Labelled photos from "data", an image-classification folder in Anand2027Gupta/EcoScrap. The possible labels are: air conditioner, battery, keyboard, laptop, microchip IC, microwave, mobile phone, computer mouse, PCB, passive component, printer, refrigerator, resistor, television, washing machine, heat sink, light bulbs, transistor.

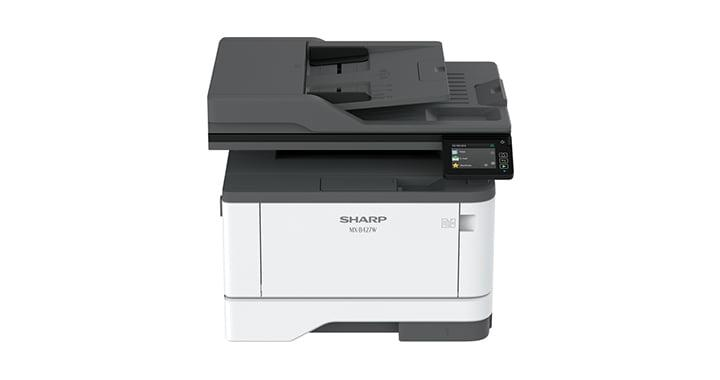
Label: printer

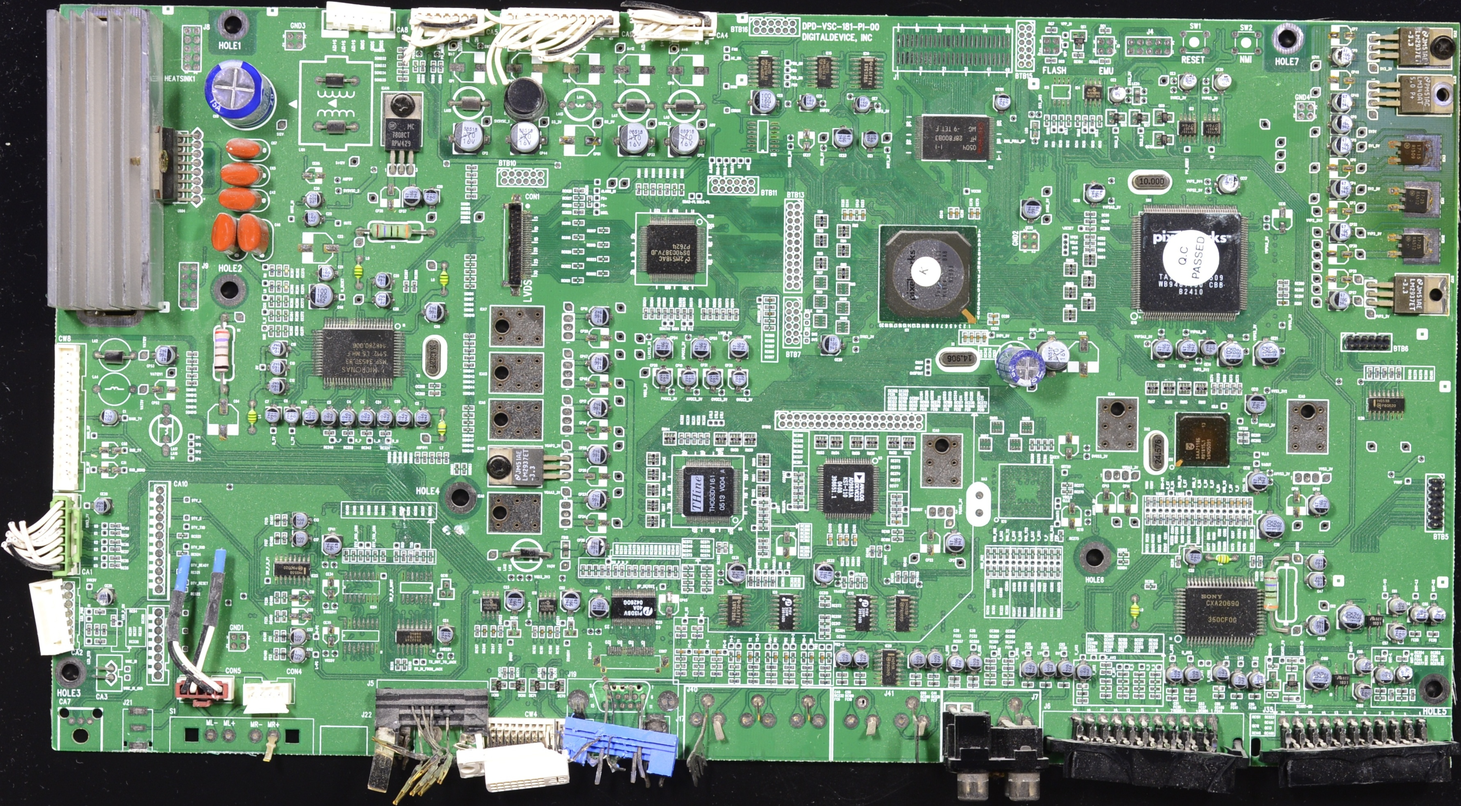
Label: PCB

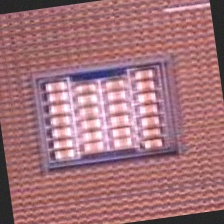
Label: heat sink

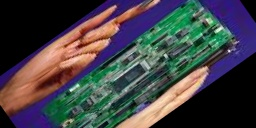
Label: microchip IC

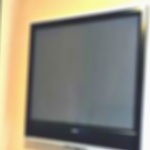
Label: television

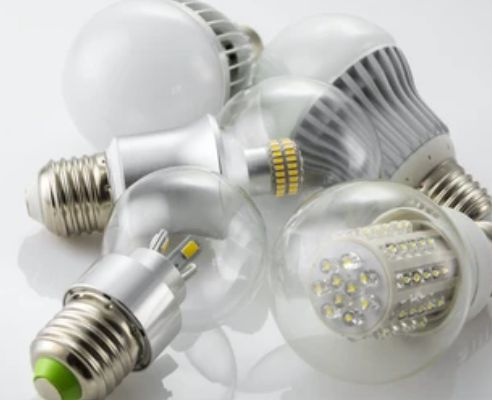
Label: light bulbs
